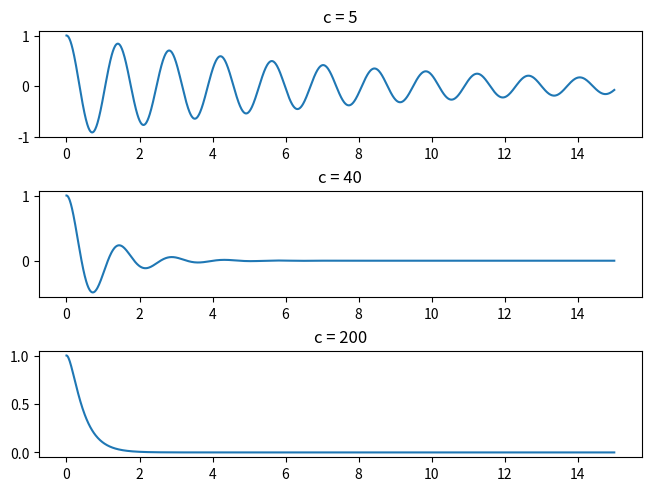

This chart was generated by the following Python code:
from numpy import arange

def RK_sec(f,g,y0,z0,x0,x1,h):
    x = arange(x0, x1+h, h)
    y = [y0]
    z = [z0]
    k1 = []
    k2 = []
    k3 = []
    k4 = []
    l1 = []
    l2 = []
    l3 = []
    l4 = []
    for i in range(len(x)):
        k1.append(f(x[i], y[i], z[i]))
        l1.append(g(x[i], y[i], z[i]))

        k2.append(f(x[i] + h/2, y[i] + l1[i]*h/2, z[i] + k1[i]*h/2))
        l2.append(g(x[i] + h/2, y[i] + l1[i]*h/2, z[i] + k1[i]*h/2))

        k3.append(f(x[i] + h/2, y[i] + l2[i]*h/2, z[i] + k2[i]*h/2))
        l3.append(g(x[i] + h/2, y[i] + l2[i]*h/2, z[i] + k2[i]*h/2))

        k4.append(f(x[i] + h, y[i] + l3[i]*h, z[i] + k3[i]*h))
        l4.append(g(x[i] + h, y[i] + l3[i]*h, z[i] + k3[i]*h))

        z.append(z[i] + h*(k1[i] + 2*k2[i] + 2*k3[i] + k4[i])/6)
        y.append(y[i] + h*(l1[i] + 2*l2[i] + 2*l3[i] + l4[i])/6)
        
    return x, y[:-1]

def f1(t,x,z):
    c = 5
    m = 20
    k = 20
    return -1*(k*x + c*z/m)

def f2(t,x,z):
    c = 40
    m = 20
    k = 20
    return -1*(k*x + c*z/m)

def f3(t,x,z):
    c = 200
    m = 20
    k = 20
    return -1*(k*x + c*z/m)

def g(t,x,z):
    return z

ts, x1s = RK_sec(f1,g,1,0,0,15,0.01)
x2s = RK_sec(f2,g,1,0,0,15,0.01)[-1]
x3s = RK_sec(f3,g,1,0,0,15,0.01)[-1]

import matplotlib.pyplot as plt

fig, axs = plt.subplots(3,constrained_layout = True)


axs[0].plot(ts, x1s)
axs[0].set_title("c = 5")
axs[1].plot(ts, x2s)
axs[1].set_title("c = 40")
axs[2].plot(ts, x3s)
axs[2].set_title("c = 200")


plt.show()